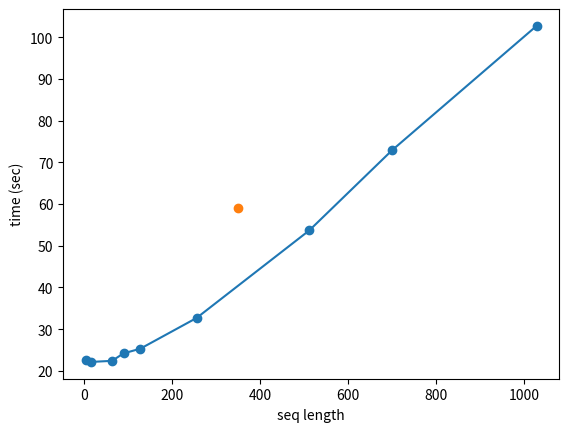

Here is the Python script that generated this plot:
#bunch of plots to get a sense of RNN performance
import matplotlib
from matplotlib import pyplot as plt

#First test, running on a 2 unit hidden layer of rnn, varrying seqlength.

#1 -- 6.7840
#10 8.39
#seqlen 50 -- 14.5 seconds
#seqlen 100 -- 22.56
#150 28.62
#200 -- 34.38

x = [1, 10, 50, 100, 150, 200]
y = [6.784, 8.39, 14.5, 22.56, 28.62, 34.38]

if False:
    plt.plot(x, y, '-o')
    plt.plot([350], [59], '-o')
    plt.xlabel("seq length")
    plt.ylabel("time (sec)")
    plt.show()

# y-intercept of around 6.5, meaning each new sequence lenght adds like 0.07 seconds,
# The other junk is is small relative.
# Long tailed with median ish at 200, mean: 350
# this means i can plot, well looks right on the graph

# now to look at hidden dims @seqlen 100
#dim -- time

# 4 - 22.56
# 16 - 22.13 - 22.14
# 64 - 26.0 -- 22.44
# 128 - 26.9 25.3
# 256  38.58, 32.68
# 512 - 53.972
# 700 - 72.9
# 1028  -102.706
x, y = zip(*[
    (4, 22.56),
    (16, 22.14),
    (64, 22.4),
    (90, 24.19),
    (128, 25.3),
    (256, 32.68),
    (512, 53.68),
    (700, 72.9),
    (1028, 102.7),
    ])

plt.plot(x, y, '-o')
plt.plot([350], [59], '-o')
plt.xlabel("seq length")
plt.ylabel("time (sec)")
plt.show()

# So it looks like I should just never use RNN's of size < 128. They all perform the same.
# At the cost of 7 seconds, it looks like 256 is a good number. I think all of my rnns will be at this size based or 128 based on this tradeoff.

